Photos from the image-classification dataset "public" in the GitHub repository DougDouggY/Les-Terres-Egarees. Its 5 classes are: cartes, chevaliers, chevaliers evolues, vikings, evolved vikings.

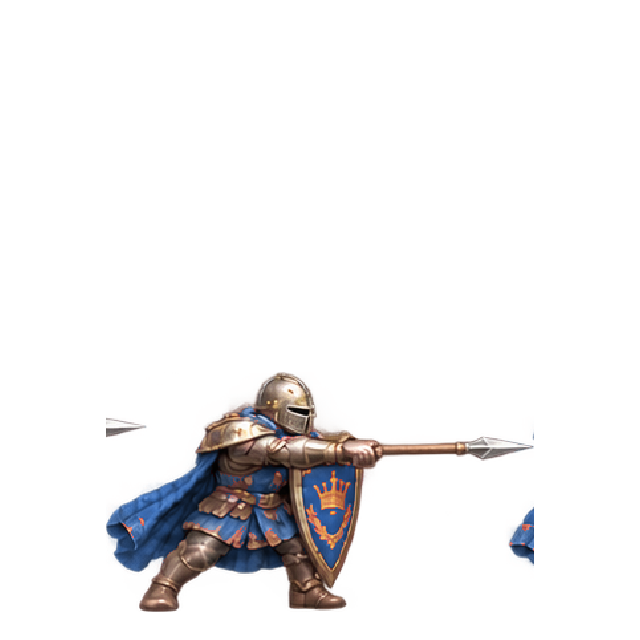
Label: chevaliers evolues

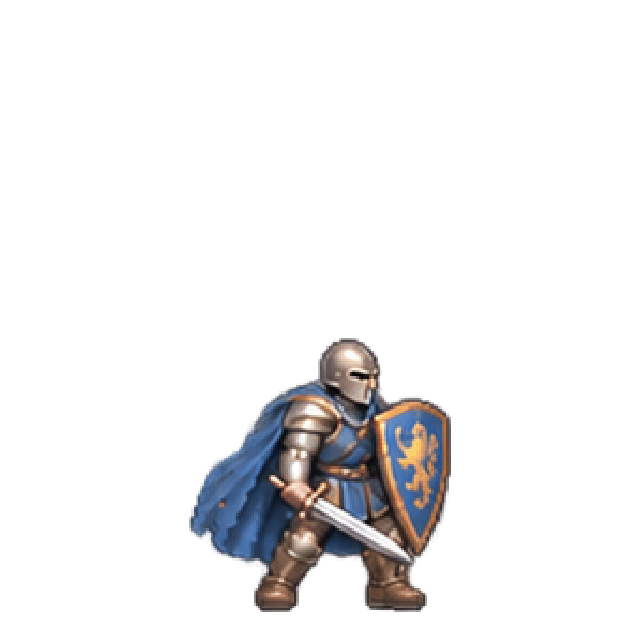
Label: chevaliers evolues

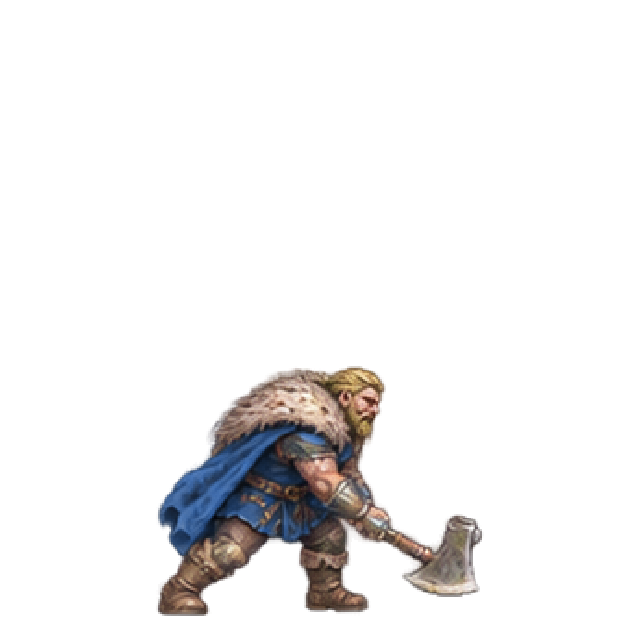
Label: evolved vikings

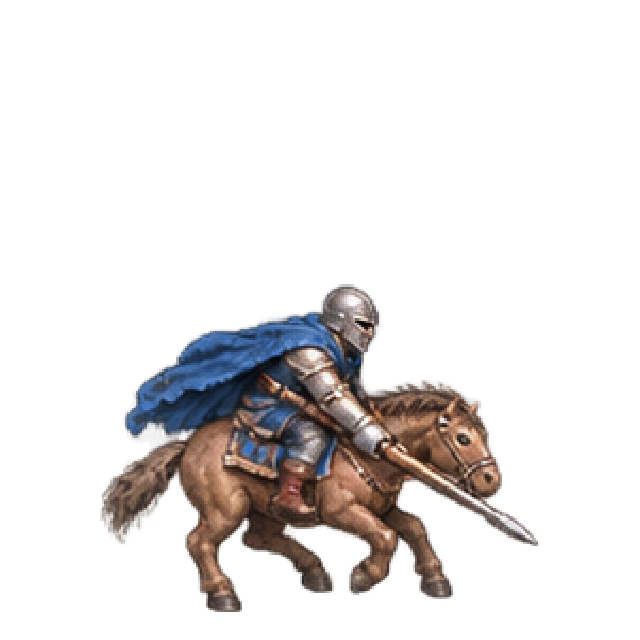
Label: chevaliers evolues

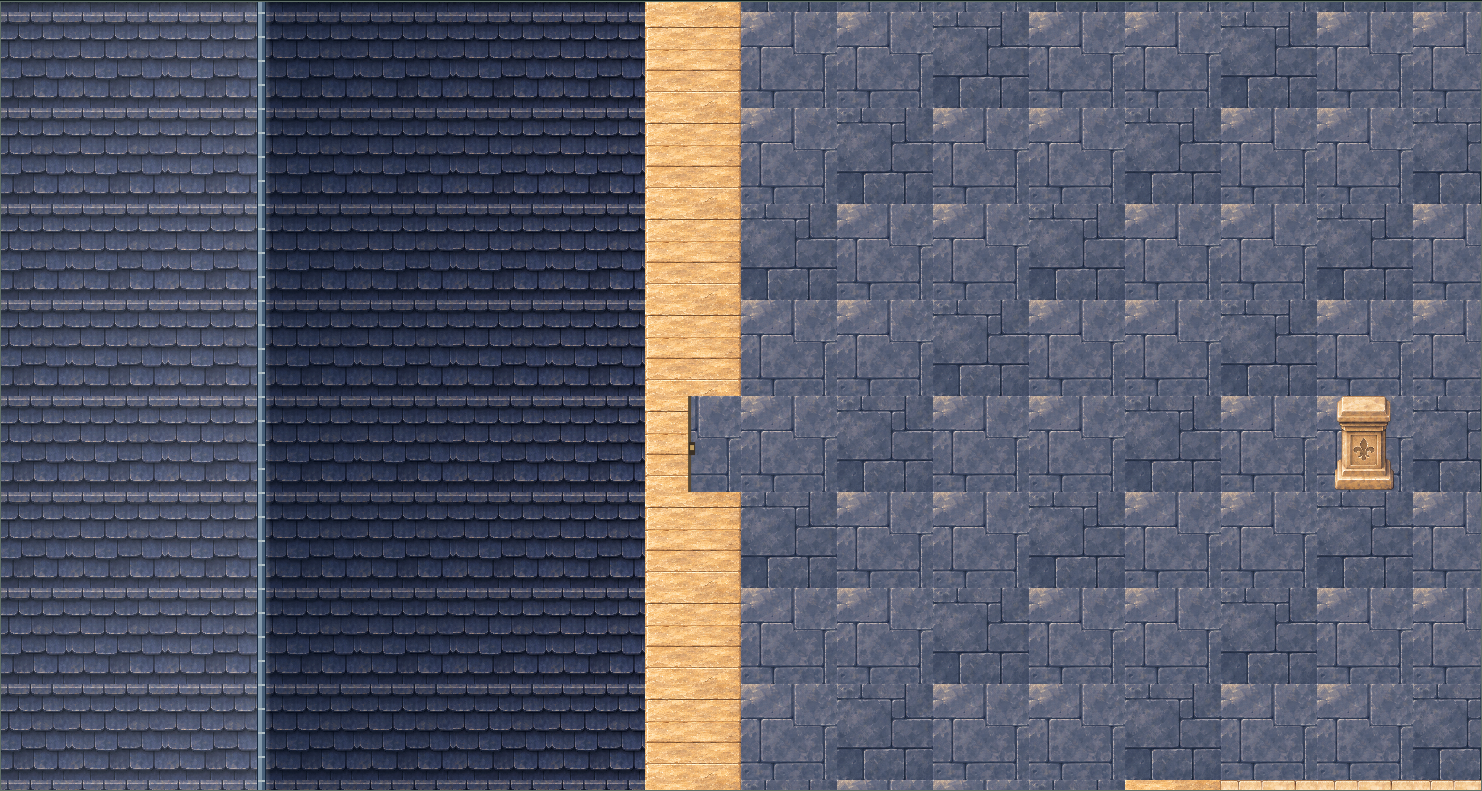
Label: cartes

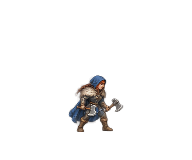
Label: evolved vikings
